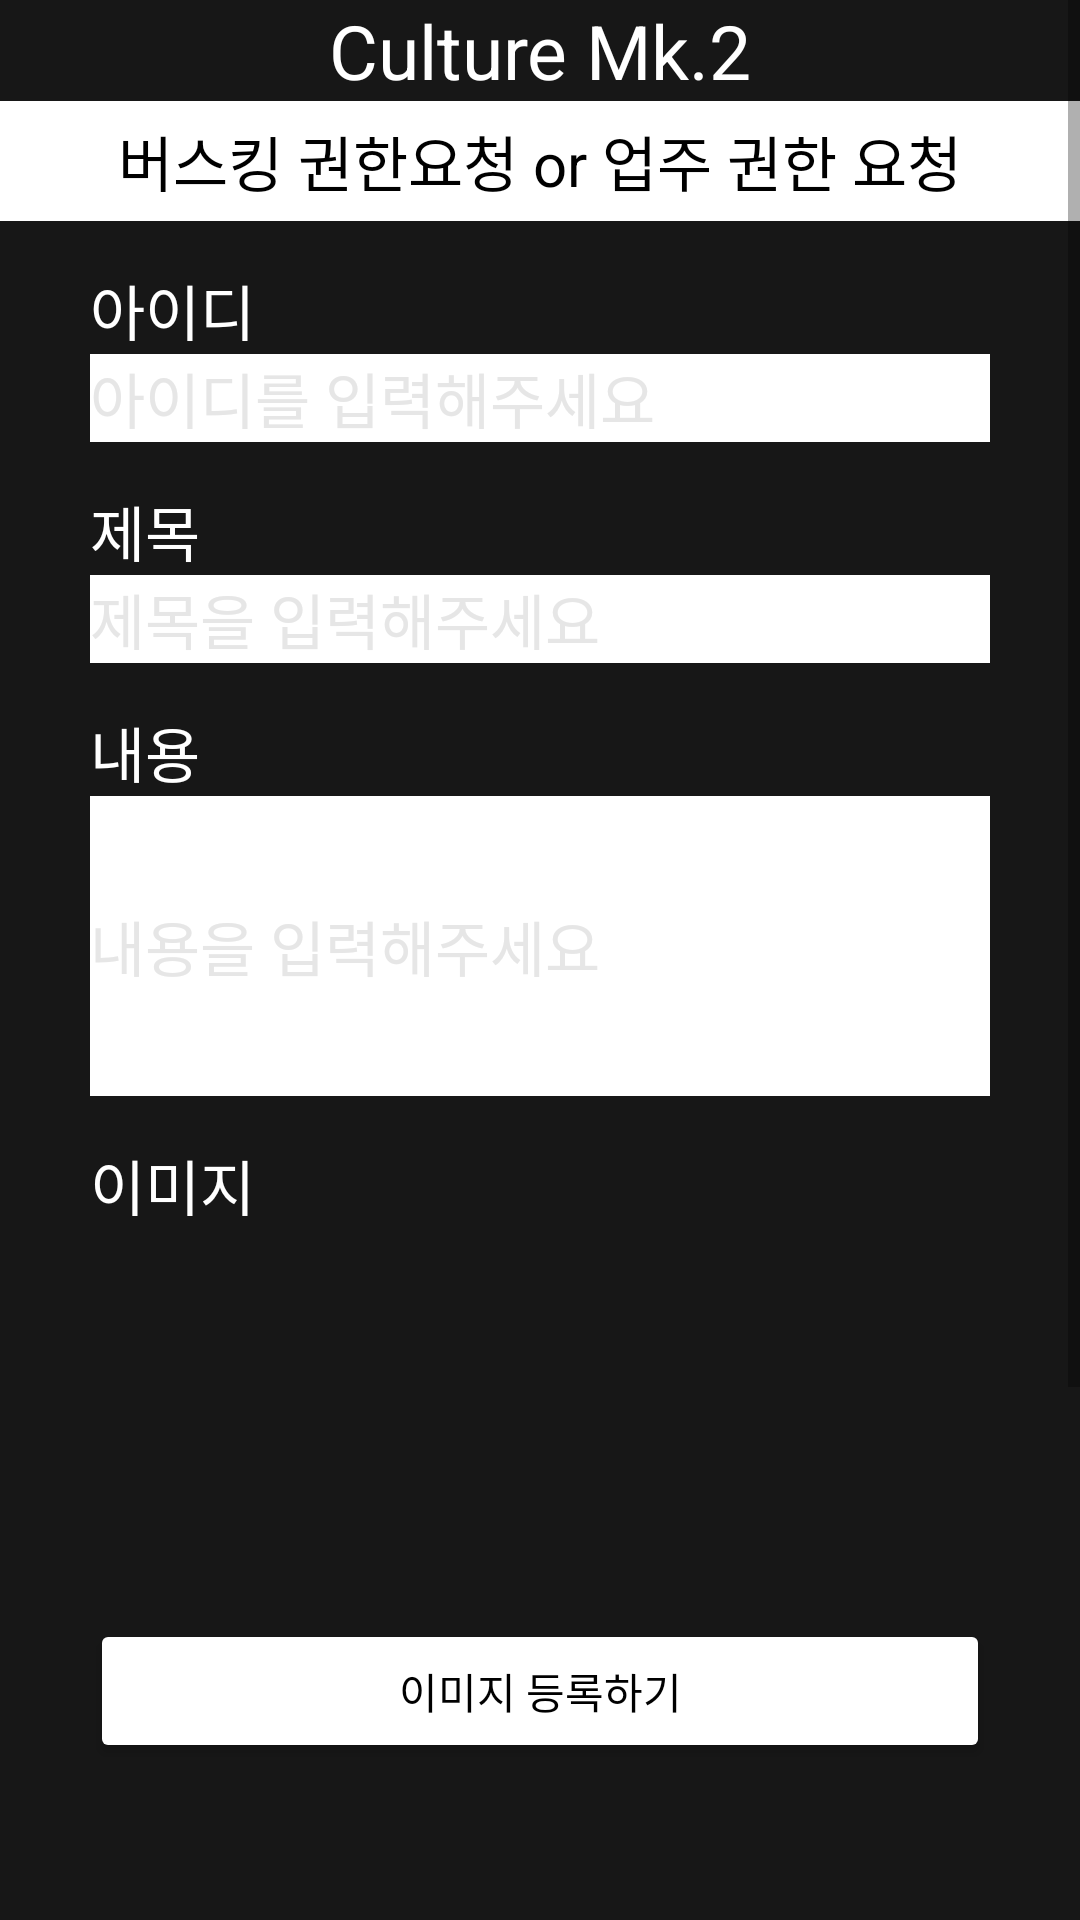

Layout XML and referenced resources for this Android screen:
<!-- AndroidManifest.xml: application theme Theme.Y_practice2 -->
<!-- res/layout/request_permission.xml -->
<?xml version="1.0" encoding="utf-8"?>
<LinearLayout xmlns:android="http://schemas.android.com/apk/res/android"
    android:layout_width="match_parent"
    android:layout_height="match_parent"
    android:background="@color/Category_Back"
    android:orientation="vertical">

    <ScrollView
        android:layout_width="match_parent"
        android:layout_height="match_parent">
        <LinearLayout
            android:layout_width="match_parent"
            android:layout_height="match_parent"
            android:orientation="vertical">

        <TextView
            android:layout_width="match_parent"
            android:layout_height="wrap_content"
            android:gravity="center"
            android:text="Culture Mk.2"
            android:textColor="@color/white"
            android:textSize="25sp" />

        <TextView
            android:id="@+id/tv_request_permission"
            android:layout_width="match_parent"
            android:layout_height="40dp"
            android:background="@color/white"
            android:gravity="center"
            android:text="버스킹 권한요청 or 업주 권한 요청"
            android:textColor="@color/black"
            android:textSize="20sp" />

        <TextView
            android:layout_width="match_parent"
            android:layout_height="wrap_content"
            android:layout_marginLeft="30dp"
            android:layout_marginTop="15dp"
            android:text="아이디"
            android:textColor="@color/white"
            android:textSize="20sp" />

        <EditText
            android:layout_width="match_parent"
            android:layout_height="wrap_content"
            android:layout_marginLeft="30dp"
            android:layout_marginRight="30dp"
            android:background="@color/white"
            android:hint="아이디를 입력해주세요"
            android:textColor="@color/black"
            android:textColorHint="@color/Base_text_color"
            android:textSize="20sp" />

        <TextView
            android:layout_width="match_parent"
            android:layout_height="wrap_content"
            android:layout_marginLeft="30dp"
            android:layout_marginTop="15dp"
            android:text="제목"
            android:textColor="@color/white"
            android:textSize="20sp" />

        <EditText
            android:layout_width="match_parent"
            android:layout_height="wrap_content"
            android:layout_marginLeft="30dp"
            android:layout_marginRight="30dp"
            android:background="@color/white"
            android:hint="제목을 입력해주세요"
            android:textColor="@color/black"
            android:textColorHint="@color/Base_text_color"
            android:textSize="20sp" />

        <TextView
            android:layout_width="match_parent"
            android:layout_height="wrap_content"
            android:layout_marginLeft="30dp"
            android:layout_marginTop="15dp"
            android:text="내용"
            android:textColor="@color/white"
            android:textSize="20sp" />

        <EditText
            android:layout_width="match_parent"
            android:layout_height="100dp"
            android:layout_marginLeft="30dp"
            android:layout_marginRight="30dp"
            android:background="@color/white"
            android:hint="내용을 입력해주세요"
            android:textColor="@color/black"
            android:textColorHint="@color/Base_text_color"
            android:textSize="20sp" />

        <TextView
            android:layout_width="match_parent"
            android:layout_height="wrap_content"
            android:layout_marginLeft="30dp"
            android:layout_marginTop="15dp"
            android:text="이미지"
            android:textColor="@color/white"
            android:textSize="20sp" />

        <ImageView
            android:layout_width="match_parent"
            android:layout_height="100dp"
            android:layout_marginTop="15dp"
            android:gravity="center"
            android:scaleType="fitXY" />

        <Button
            android:layout_width="match_parent"
            android:layout_height="wrap_content"
            android:layout_marginLeft="30dp"
            android:layout_marginTop="15dp"
            android:layout_marginRight="30dp"
            android:backgroundTint="@color/white"
            android:text="이미지 등록하기"
            android:textColor="@color/black" />

        <Button
            android:layout_width="match_parent"
            android:layout_height="wrap_content"
            android:layout_marginLeft="30dp"
            android:layout_marginTop="50dp"
            android:layout_marginRight="30dp"
            android:backgroundTint="@color/white"
            android:text="권한 요청하기"
            android:textColor="@color/black" />

            <TextView
                android:layout_width="match_parent"
                android:layout_height="200dp"/>
        </LinearLayout>
    </ScrollView>


</LinearLayout>
<!-- resources referenced by this layout -->
<resources>
  <color name="Base_text_color">#E6E6E6</color>
  <color name="Category_Back">#171717</color>
  <color name="black">#FF000000</color>
  <color name="white">#FFFFFFFF</color>
  <style name="Theme.Y_practice2" parent="Theme.MaterialComponents.DayNight.NoActionBar">
          
          <item name="colorPrimary">@color/purple_500</item>
          <item name="colorPrimaryVariant">@color/purple_700</item>
          <item name="colorOnPrimary">@color/white</item>
          
          <item name="colorSecondary">@color/teal_200</item>
          <item name="colorSecondaryVariant">@color/teal_700</item>
          <item name="colorOnSecondary">@color/black</item>
          
          <item name="android:statusBarColor" tools:targetApi="l">?attr/colorPrimaryVariant</item>
          
      </style>
  <color name="purple_500">#FF6200EE</color>
  <color name="purple_700">#FF3700B3</color>
  <color name="teal_200">#FF03DAC5</color>
  <color name="teal_700">#FF018786</color>
</resources>
